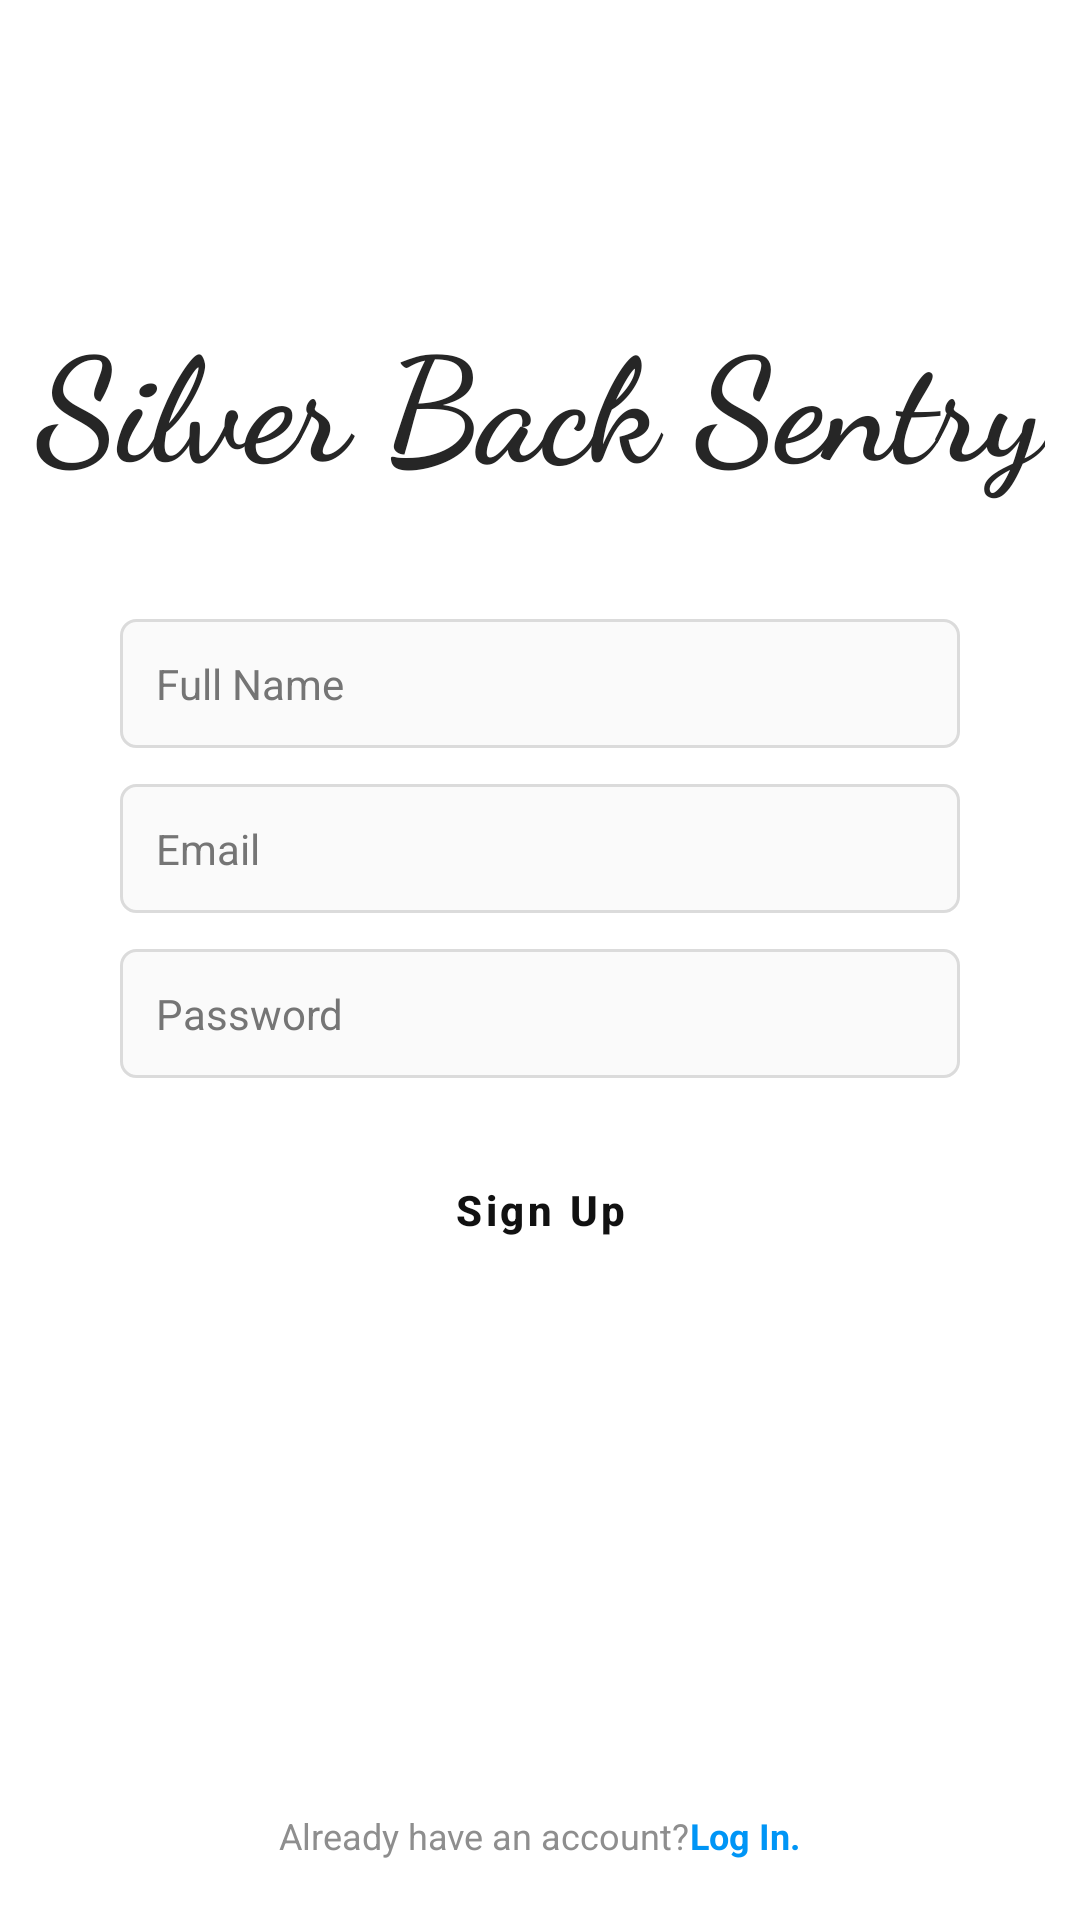

Android layout source for this screen:
<!-- AndroidManifest.xml: application theme Theme.Sbs -->
<!-- res/layout/activity_sign_up.xml -->
<?xml version="1.0" encoding="utf-8"?>
<androidx.constraintlayout.widget.ConstraintLayout
    xmlns:android="http://schemas.android.com/apk/res/android"
    xmlns:app="http://schemas.android.com/apk/res-auto"
    xmlns:tools="http://schemas.android.com/tools"
    android:layout_width="match_parent"
    android:layout_height="match_parent"
    android:background="@color/white"
    tools:context=".ui.SignUpActivity">

    <TextView
        android:id="@+id/tvNetworkStatus"
        android:layout_width="match_parent"
        android:layout_height="wrap_content"
        android:gravity="center"
        android:padding="4dp"
        android:textColor="@android:color/white"
        android:textSize="12sp"
        android:visibility="gone"
        app:layout_constraintTop_toTopOf="parent" />

    <TextView
        android:id="@+id/tvLogo"
        android:layout_width="wrap_content"
        android:layout_height="wrap_content"
        android:layout_marginTop="100dp"
        android:fontFamily="cursive"
        android:text="@string/silver_back_sentry"
        android:textColor="@color/primaryTextColor"
        android:textSize="48sp"
        android:textStyle="bold"
        app:layout_constraintEnd_toEndOf="parent"
        app:layout_constraintStart_toStartOf="parent"
        app:layout_constraintTop_toBottomOf="@id/tvNetworkStatus" />

    <LinearLayout
        android:id="@+id/formContainer"
        android:layout_width="0dp"
        android:layout_height="wrap_content"
        android:layout_marginStart="40dp"
        android:layout_marginTop="40dp"
        android:layout_marginEnd="40dp"
        android:orientation="vertical"
        app:layout_constraintEnd_toEndOf="parent"
        app:layout_constraintStart_toStartOf="parent"
        app:layout_constraintTop_toBottomOf="@id/tvLogo">

        <EditText
            android:id="@+id/etFullName"
            style="@style/InstagramEditText"
            android:layout_width="match_parent"
            android:layout_height="wrap_content"
            android:hint="@string/full_name"
            android:inputType="textPersonName"
            android:autofillHints="name"/>

        <EditText
            android:id="@+id/etEmail"
            style="@style/InstagramEditText"
            android:layout_width="match_parent"
            android:layout_height="wrap_content"
            android:layout_marginTop="12dp"
            android:hint="@string/email"
            android:inputType="textEmailAddress"
            android:autofillHints="emailAddress"/>

        <EditText
            android:id="@+id/etPassword"
            style="@style/InstagramEditText"
            android:layout_width="match_parent"
            android:layout_height="wrap_content"
            android:layout_marginTop="12dp"
            android:hint="@string/password"
            android:inputType="textPassword"
            android:autofillHints="password"/>

        <Button
            android:id="@+id/btnSignUp"
            style="@style/InstagramButton"
            android:layout_width="match_parent"
            android:layout_height="48dp"
            android:layout_marginTop="20dp"
            android:text="@string/sign_up" />

    </LinearLayout>

    <LinearLayout
        android:layout_width="match_parent"
        android:layout_height="wrap_content"
        android:layout_marginBottom="20dp"
        android:gravity="center"
        android:orientation="horizontal"
        app:layout_constraintBottom_toBottomOf="parent">

        <TextView
            android:layout_width="wrap_content"
            android:layout_height="wrap_content"
            android:text="@string/already_have_an_account"
            android:textColor="@color/ig_grey"
            android:textSize="12sp" />

        <TextView
            android:id="@+id/tvBackToLogin"
            android:layout_width="wrap_content"
            android:layout_height="wrap_content"
            android:text="@string/log_in_dot"
            android:textColor="@color/ig_blue"
            android:textSize="12sp"
            android:textStyle="bold" />
    </LinearLayout>

</androidx.constraintlayout.widget.ConstraintLayout>
<!-- resources referenced by this layout -->
<resources>
  <color name="ig_blue">#0095F6</color>
  <color name="ig_grey">#8E8E8E</color>
  <color name="primaryTextColor">#262626</color>
  <color name="white">#FFFFFFFF</color>
  <string name="already_have_an_account">Already have an account? </string>
  <string name="email">Email</string>
  <string name="full_name">Full Name</string>
  <string name="log_in_dot">Log In.</string>
  <string name="password">Password</string>
  <string name="sign_up">Sign Up</string>
  <string name="silver_back_sentry">Silver Back Sentry</string>
  <style name="InstagramButton" parent="Widget.MaterialComponents.Button">
          <item name="backgroundTint">@color/ig_blue</item>
          <item name="android:insetTop">0dp</item>
          <item name="android:insetBottom">0dp</item>
          <item name="cornerRadius">5dp</item>
          <item name="android:textAllCaps">false</item>
          <item name="android:textSize">14sp</item>
          <item name="android:textStyle">bold</item>
      </style>
  <style name="InstagramEditText" parent="Widget.AppCompat.EditText">
          <item name="android:background">@drawable/bg_ig_input</item>
          <item name="android:padding">12dp</item>
          <item name="android:textSize">14sp</item>
          <item name="android:textColor">?attr/primaryTextColor</item>
          <item name="android:textColorHint">?attr/secondaryTextColor</item>
      </style>
  <style name="Theme.Sbs" parent="Theme.MaterialComponents.DayNight.NoActionBar">
          <item name="colorPrimary">@color/white</item>
          <item name="colorPrimaryVariant">@color/white</item>
          <item name="colorOnPrimary">@color/primaryTextColor_day</item>
  
          <item name="colorSecondary">@color/ig_blue</item>
          <item name="colorSecondaryVariant">@color/ig_blue</item>
          <item name="colorOnSecondary">@color/white</item>
  
          <item name="android:statusBarColor">@color/white</item>
          <item name="android:windowLightStatusBar">true</item>
          <item name="android:windowBackground">?attr/screenBackground</item>
  
          
          <item name="screenBackground">@color/white</item>
          <item name="toolbarBackground">@android:color/transparent</item>
          <item name="primaryTextColor">@color/primaryTextColor_day</item>
          <item name="secondaryTextColor">@color/secondaryTextColor_day</item>
          <item name="dividerColor">@color/ig_light_grey_day</item>
          <item name="iconTintColor">@color/primaryTextColor_day</item>
          <item name="previewSurfaceColor">@color/ig_very_light_grey_day</item>
  
          
          <item name="menuBackground">@color/white</item>
          <item name="menuTextColor">@color/primaryTextColor_day</item>
          <item name="menuSecondaryTextColor">@color/secondaryTextColor_day</item>
          <item name="menuIconTint">@color/primaryTextColor_day</item>
          <item name="menuDividerColor">@color/ig_light_grey_day</item>
      </style>
  <!-- drawable bg_ig_input (drawable) -->
  <?xml version="1.0" encoding="utf-8"?>
  <shape xmlns:android="http://schemas.android.com/apk/res/android">
      <solid android:color="#FAFAFA" />
      <stroke
          android:width="1dp"
          android:color="#DBDBDB" />
      <corners android:radius="5dp" />
  </shape>
  <color name="primaryTextColor_day">#111111</color>
  <color name="secondaryTextColor_day">#757575</color>
  <color name="ig_light_grey_day">#E6E6E6</color>
  <color name="ig_very_light_grey_day">#F5F5F5</color>
</resources>
